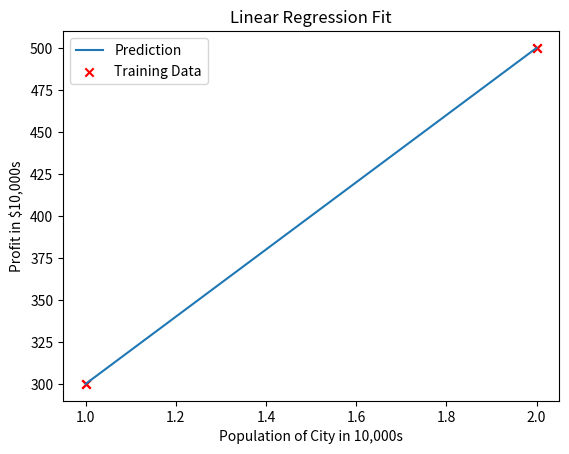

Write the Python code that produced this figure.
import numpy as np
import matplotlib.pyplot as plt
import math

x = np.array([1.0 , 2.0])
y = np.array([300.0, 500.0])
m = len(x)
print(f"Number of training examples : {m}")
i = 0
x_i = x[i]
y_i = y[i]

#plot the data
plt.scatter(x,y,marker='x',color='red')
plt.title("Scatter plot of training data")
plt.xlabel("Population of City in 10,000s")
plt.ylabel("Profit in $10,000s")
plt.show()

w = 200
b = 100

def lr_algo(x,w,b):
    m = x.shape[0]
    f_wb = np.zeros(m)
    for i in range(m):
        f_wb[i] = w * x[i] + b
    return f_wb

def cost_fxn(x,y,w,b):
    m = x.shape[0]
    total_cost=0
    for i in range(m):
        f_wb_i = w * x[i] + b
        total_cost += (f_wb_i - y[i])**2
    total_cost = total_cost / 2*m
    return total_cost

def gradient_descent(x,y,w_in,b_in,alpha,num_iters):
    w_in=0
    b_in=0
    J_history = []
    p_history = []
    m = x.shape[0]
    for i in range(num_iters):
        dj_dw = 0
        dj_db = 0
        for j in range(m):
            f_wb_j = w_in * x[j] + b_in
            dj_dw += (f_wb_j - y[j])*x[j]
            dj_db += (f_wb_j - y[j])
        dj_dw = dj_dw / m
        dj_db = dj_db / m
        w_in = w_in - alpha * dj_dw
        b_in = b_in - alpha * dj_db
        if i<100000:      # prevent resource exhaustion 
            J_history.append( cost_fxn(x, y, w , b))
            p_history.append([w,b])
        # Print cost every at intervals 10 times or as many iterations if < 10
        if i% math.ceil(num_iters/10) == 0:
            print(f"Iteration {i:4}: Cost {J_history[-1]:0.2e} ",
                  f"dj_dw: {dj_dw: 0.3e}, dj_db: {dj_db: 0.3e}  ",
                  f"w: {w: 0.3e}, b:{b: 0.5e}")
    return w_in,b_in,J_history,p_history

# initialize parameters
w_init = 0
b_init = 0
iterations = 10000
tmp_alpha = 1.0e-2
w_final, b_final, J_hist, p_hist = gradient_descent(x ,y, w_init, b_init, tmp_alpha, 
                                                    iterations)
print(f"(w,b) found by gradient descent: ({w_final:8.4f},{b_final:8.4f})")


# plot the linear fit
tmp_f = lr_algo(x,w,b)
plt.plot(x,tmp_f,label='Prediction')    
plt.scatter(x,y,marker='x',color='red',label="Training Data")
plt.title("Linear Regression Fit")
plt.xlabel("Population of City in 10,000s")
plt.ylabel("Profit in $10,000s")
plt.legend()
plt.show()
